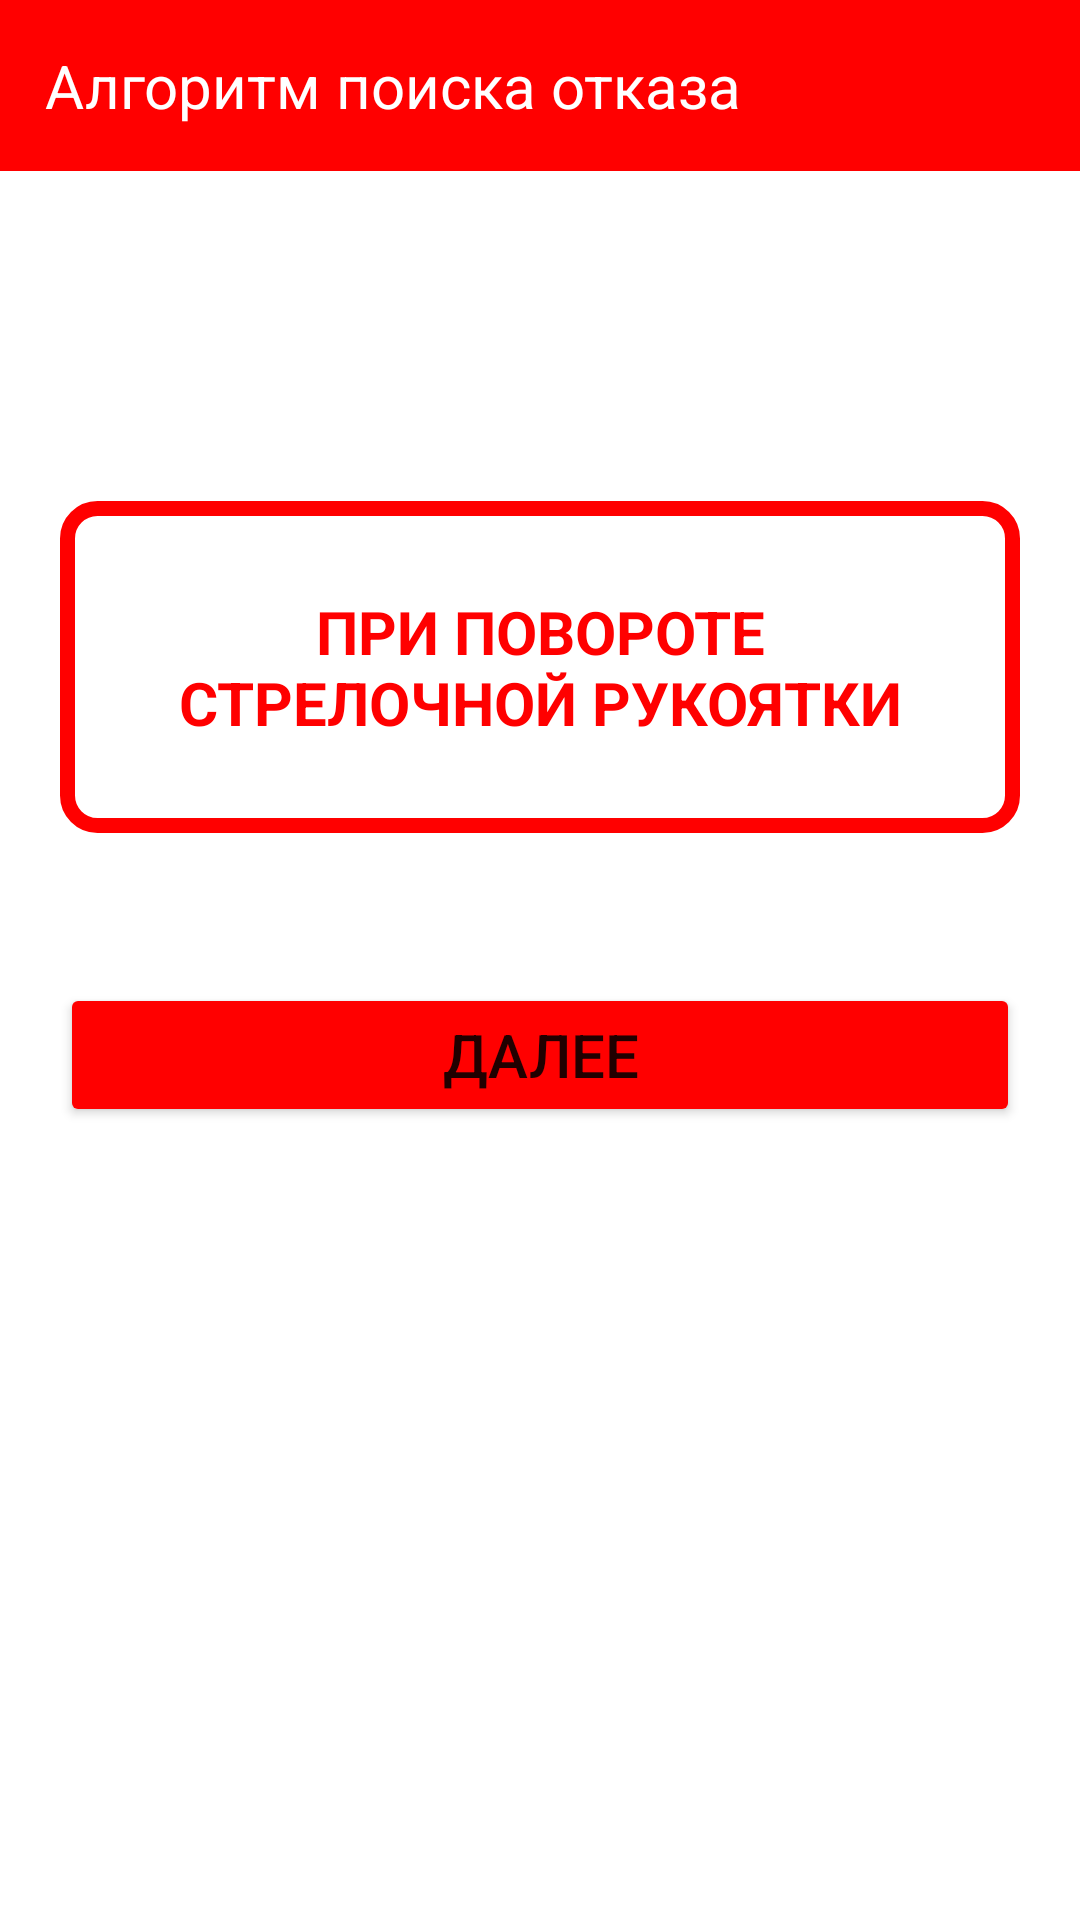

Android layout source for this screen:
<!-- AndroidManifest.xml: application theme Theme.MobileRailroadAssistant -->
<!-- res/layout/fragment_arrows_step_one.xml -->
<?xml version="1.0" encoding="utf-8"?>
<LinearLayout
    xmlns:android="http://schemas.android.com/apk/res/android"
    android:orientation="vertical"
    android:layout_width="match_parent"
    android:layout_height="match_parent">

    <LinearLayout
        android:layout_width="match_parent"
        android:layout_height="wrap_content"
        android:background="#FF0000"
        android:layout_gravity="center">

        <TextView
            android:layout_width="match_parent"
            android:layout_height="match_parent"
            android:layout_gravity="center"
            android:layout_margin="15dp"
            android:text="@string/failure_search_algorithm"
            android:textColor="@color/white"
            android:textSize="20sp">

        </TextView>

    </LinearLayout>


    <LinearLayout
        android:layout_width="match_parent"
        android:layout_height="wrap_content"
        android:orientation="vertical"
        android:padding="20dp">

        <TextView
            android:layout_gravity="center"
            android:gravity="center"
            android:layout_width="match_parent"
            android:layout_height="match_parent"
            android:layout_marginTop="90dp"
            android:layout_marginBottom="50dp"
            android:padding="30dp"
            android:text="@string/when_turning_the_hand_crank"
            android:textColor="#FF0000"
            android:background="@drawable/textviewdesign_dotted"
            android:textSize="20sp"
            android:textStyle="bold">
        </TextView>

        <Button
            android:id="@+id/further_arrows1"
            android:layout_width="match_parent"
            android:layout_height="match_parent"
            android:backgroundTint="#FF0000"
            android:text="@string/further"
            android:textSize="20sp">
        </Button>


    </LinearLayout>

</LinearLayout>
<!-- resources referenced by this layout -->
<resources>
  <!-- drawable textviewdesign_dotted (drawable) -->
  <?xml version="1.0" encoding="utf-8"?>
  <shape xmlns:android="http://schemas.android.com/apk/res/android">
      <stroke
          android:width="5dp"
          android:color="#FF0000"
          >
      </stroke>
  
      <padding
          android:left="7dp"
          android:right="7dp"
          android:top="7dp"
          android:bottom="7dp">
      </padding>
  
      <corners
          android:radius="10dp">
  
      </corners>
  </shape>
  <string name="failure_search_algorithm">Алгоритм поиска отказа</string>
  
  
                                              // РЦ
  <string name="further">далее</string>
  <string name="when_turning_the_hand_crank">ПРИ ПОВОРОТЕ СТРЕЛОЧНОЙ РУКОЯТКИ</string>
  <style name="Theme.MobileRailroadAssistant" parent="Theme.MaterialComponents.DayNight.NoActionBar">
          
          <item name="colorPrimary">@color/purple_500</item>
          <item name="colorPrimaryVariant">@color/purple_700</item>
          <item name="colorOnPrimary">@color/white</item>
          
          <item name="colorSecondary">@color/teal_200</item>
          <item name="colorSecondaryVariant">@color/teal_700</item>
          <item name="colorOnSecondary">@color/black</item>
          
          <item name="android:statusBarColor" tools:targetApi="l">?attr/colorPrimaryVariant</item>
          
          <item name="android:windowFullscreen">true</item>
      </style>
  <!-- not gathered from this repository: default colours our renderer supplied (Android Studio template values) -->
  <color name="purple_500">#FF6200EE</color>
  <color name="purple_700">#FF3700B3</color>
  <color name="teal_200">#FF03DAC5</color>
  <color name="teal_700">#FF018786</color>
  <color name="black">#FF000000</color>
  <color name="white">#FFFFFFFF</color>
</resources>
